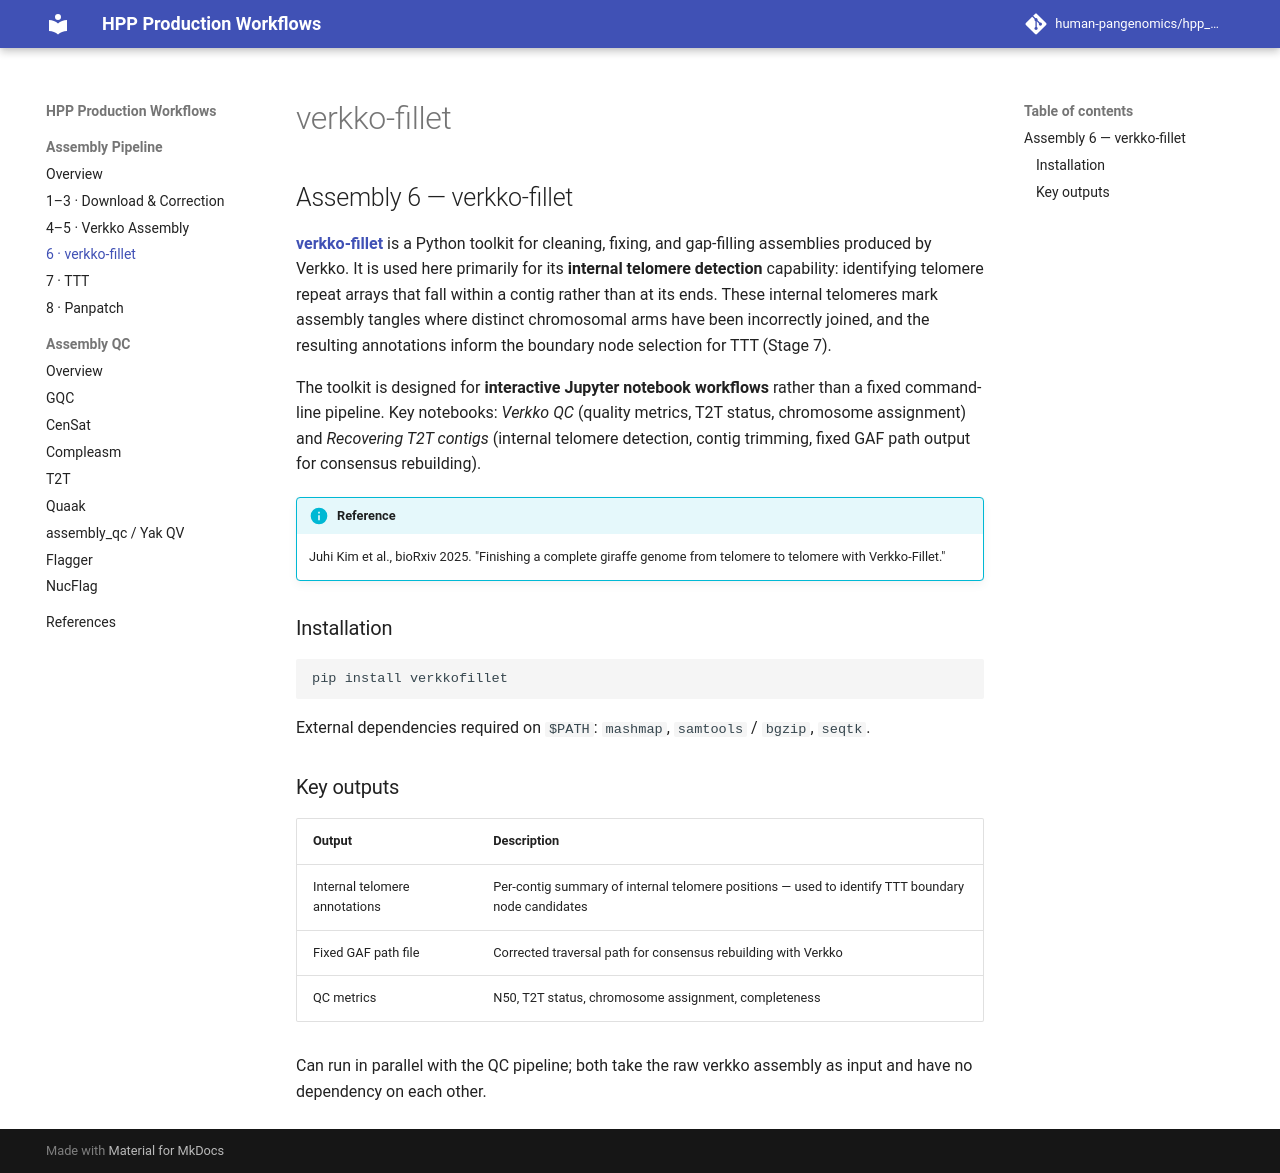

repository: human-pangenomics/hpp_production_workflows · page: assembly/verkko-fillet/index.html · generator: mkdocs

# verkko-fillet

## Assembly 6 — verkko-fillet

[**verkko-fillet**](https://github.com/marbl/verkko-fillet) is a Python toolkit for cleaning, fixing, and gap-filling assemblies produced by Verkko. It is used here primarily for its **internal telomere detection** capability: identifying telomere repeat arrays that fall within a contig rather than at its ends. These internal telomeres mark assembly tangles where distinct chromosomal arms have been incorrectly joined, and the resulting annotations inform the boundary node selection for TTT (Stage 7).

The toolkit is designed for **interactive Jupyter notebook workflows** rather than a fixed command-line pipeline. Key notebooks: *Verkko QC* (quality metrics, T2T status, chromosome assignment) and *Recovering T2T contigs* (internal telomere detection, contig trimming, fixed GAF path output for consensus rebuilding).

!!! info "Reference"
    Juhi Kim et al., bioRxiv 2025. "Finishing a complete giraffe genome from telomere to telomere with Verkko-Fillet."

### Installation

```bash
pip install verkkofillet
```

External dependencies required on `$PATH`: `mashmap`, `samtools` / `bgzip`, `seqtk`.

### Key outputs

| Output | Description |
|--------|-------------|
| Internal telomere annotations | Per-contig summary of internal telomere positions — used to identify TTT boundary node candidates |
| Fixed GAF path file | Corrected traversal path for consensus rebuilding with Verkko |
| QC metrics | N50, T2T status, chromosome assignment, completeness |

Can run in parallel with the QC pipeline; both take the raw verkko assembly as input and have no dependency on each other.
